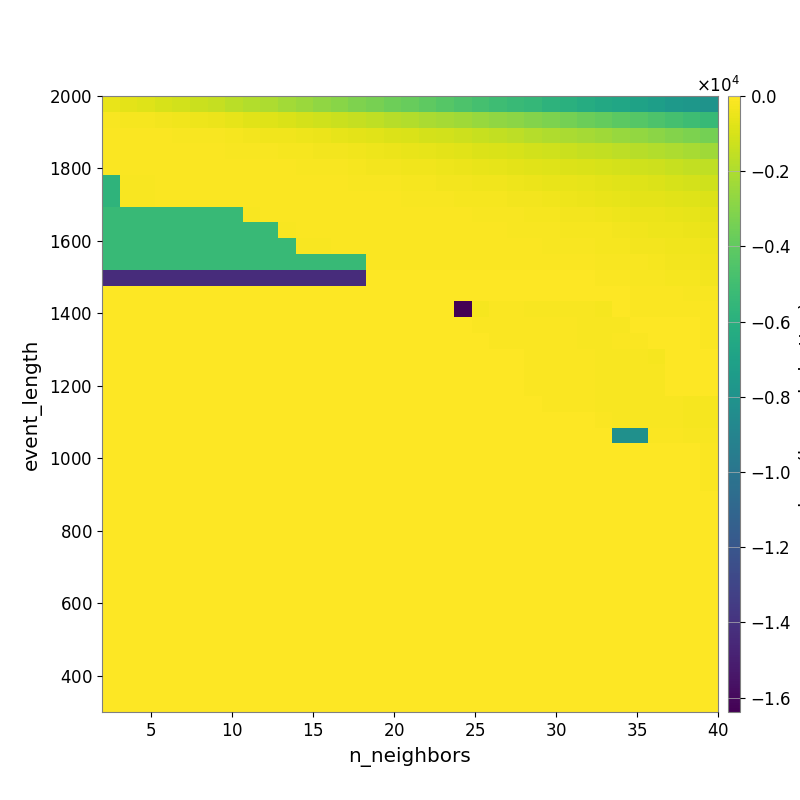

The data file committed next to this chart (first rows):
-5.182459493911125037e+02, -6.505136839326295330e+02, -8.013219729602039934e+02, -9.614518049868163416e+02, -1.125944778064952288e+03, -1.280248759995532737e+03, -1.463045063796636896e+03, -1.675283170673656514e+03, -1.865953418322097832e+03, -2.041369924978968811e+03, -2.275334548540068226e+03, -2.480819254305200047e+03, -2.708949575196609203e+03, -2.926762446244872081e+03, -3.172041929972825528e+03, -3.364827255491943106e+03, -3.615840970670561546e+03, -3.829046954585479398e+03, -4.082339793588494558e+03, -4.304397443720335104e+03, -4.599982019675867377e+03, -4.859952097946220420e+03, -5.082658716567800184e+03, -5.306758169453055416e+03
-1.666463672157397298e+02, -2.051416402526984939e+02, -2.346814730711047616e+02, -2.886927424813146104e+02, -3.574550540491151764e+02, -4.406501364971458088e+02, -5.103085965967626976e+02, -5.912686727511666049e+02, -7.098500728392285737e+02, -8.293401910577223362e+02, -9.212082865122737303e+02, -1.056797784165120675e+03, -1.182506814195256084e+03, -1.299566032919848567e+03, -1.441467506384131411e+03, -1.557835893208012749e+03, -1.734583810616399660e+03, -1.882985876146438613e+03, -2.054528808739473334e+03, -2.185553271212666914e+03, -2.334967960739447790e+03, -2.505476474316802069e+03, -2.688649370784426537e+03, -2.874765422221449171e+03
-9.253761486463362473e+01, -9.429716669727316969e+01, -9.470357145209908367e+01, -1.177803194361680710e+02, -1.333147426314887696e+02, -1.540128014850801037e+02, -1.887144858632649971e+02, -2.209974482711248811e+02, -2.770078270066710502e+02, -3.253212754641822926e+02, -3.789768926530044268e+02, -4.402652852244280552e+02, -5.054046416484991937e+02, -5.869102754669978594e+02, -6.902709793101399782e+02, -7.528362582131776435e+02, -8.493914176034602406e+02, -9.562266910151427055e+02, -1.047505175495964068e+03, -1.139802802110164976e+03, -1.258211807192949891e+03, -1.384413577606962690e+03, -1.512544073544546563e+03, -1.631524215804435244e+03
-1.132984396487758119e+02, -1.132984396487758119e+02, -1.035837075596746075e+02, -9.935111037115137833e+01, -9.923045212541845217e+01, -1.011109648606718139e+02, -1.142101424899762918e+02, -1.325294874589977496e+02, -1.491426216808054619e+02, -1.668985600661386570e+02, -1.972140267499524100e+02, -2.257396340276859519e+02, -2.679312220676638390e+02, -3.145010925500367875e+02, -3.739301641946697146e+02, -4.350886558464669065e+02, -4.954302036766943047e+02, -5.433948204341098744e+02, -6.178011562809600719e+02, -6.868691159375675852e+02, -7.573778382035350205e+02, -8.441284658780757582e+02, -9.226979000516472524e+02, -1.017074929113633857e+03
-1.163219769246271227e+02, -1.163219769246271227e+02, -1.048907285687928805e+02, -1.048907285687928805e+02, -1.038264688830528115e+02, -1.057611233570315790e+02, -9.760924757004765695e+01, -9.657205133548751519e+01, -1.011244796914891708e+02, -1.061155209226624265e+02, -1.183809857031021409e+02, -1.356428128144288223e+02, -1.598367052085737043e+02, -1.916594785199379771e+02, -2.195333348893856282e+02, -2.619381874159897166e+02, -3.057264281205014527e+02, -3.493294295311678184e+02, -3.804605783608111551e+02, -4.272585511710067863e+02, -4.908530276841007094e+02, -5.389650459151246196e+02, -5.974075394693323915e+02, -6.487046437255377214e+02
-5.756013952939387309e+03, -1.424143567304336671e+02, -1.424143567304336671e+02, -1.122123589412895939e+02, -1.122123589412895939e+02, -1.122123589412895939e+02, -1.122123589412895939e+02, -8.690229504355988865e+01, -8.179856080305283683e+01, -8.568745622785054650e+01, -9.454813560641261461e+01, -1.022305257778336909e+02, -1.091878247162682385e+02, -1.215301514793212760e+02, -1.311287079102956170e+02, -1.550578883984469485e+02, -1.680153069666299643e+02, -2.139484659199946464e+02, -2.436080535093552442e+02, -2.659274080546101686e+02, -3.001446034799731706e+02, -3.327935978302051012e+02, -3.797848630464251301e+02, -4.334208299846271188e+02
-5.756013952939387309e+03, -1.424143567304336671e+02, -1.424143567304336671e+02, -1.122123589412895939e+02, -1.122123589412895939e+02, -1.122123589412895939e+02, -1.122123589412895939e+02, -9.865900342919094612e+01, -8.765416658910973524e+01, -8.241078749805437553e+01, -8.245651774746667684e+01, -8.231753086907164629e+01, -8.592350281002157431e+01, -9.303359355275406983e+01, -9.626994889206044093e+01, -1.003643233239015302e+02, -1.189723478474038387e+02, -1.307857225537915440e+02, -1.523426373802048204e+02, -1.654811585848210029e+02, -2.006211801969653550e+02, -2.183089793503173723e+02, -2.473551411453354945e+02, -2.801287994904525931e+02
-5.370197751994687678e+03, -5.370197751994687678e+03, -5.370197751994687678e+03, -5.370197751994687678e+03, -5.370197751994687678e+03, -5.370197751994687678e+03, -5.370197751994687678e+03, -5.370197751994687678e+03, -1.437303452237733268e+02, -8.844951121876012223e+01, -8.274159693045307051e+01, -7.738871789278881863e+01, -7.703458593323937009e+01, -7.638610907722001286e+01, -7.867794609400696970e+01, -7.982315408313307614e+01, -8.279576192810225166e+01, -8.992953880599607430e+01, -9.772888773190604184e+01, -1.063320993401831487e+02, -1.204106631532157650e+02, -1.399277886413310625e+02, -1.674930675445830275e+02, -1.851175370623869298e+02
-5.370197751994687678e+03, -5.370197751994687678e+03, -5.370197751994687678e+03, -5.370197751994687678e+03, -5.370197751994687678e+03, -5.370197751994687678e+03, -5.370197751994687678e+03, -5.370197751994687678e+03, -5.370197751994687678e+03, -5.370197751994687678e+03, -1.553234012364927707e+02, -1.105869376332561416e+02, -1.015491499787852376e+02, -9.563107446468842454e+01, -8.963986388941297889e+01, -8.017390979719037603e+01, -8.016321738340205627e+01, -8.302358554927141654e+01, -8.352574349791775887e+01, -8.902319426163138871e+01, -9.472442143242132317e+01, -1.087796716664914385e+02, -1.180566248902575097e+02, -1.409274456879744548e+02
-5.370197751994687678e+03, -5.370197751994687678e+03, -5.370197751994687678e+03, -5.370197751994687678e+03, -5.370197751994687678e+03, -5.370197751994687678e+03, -5.370197751994687678e+03, -5.370197751994687678e+03, -5.370197751994687678e+03, -5.370197751994687678e+03, -5.370197751994687678e+03, -1.553234012364927707e+02, -1.553234012364927707e+02, -1.017319312352557148e+02, -1.017319312352557148e+02, -8.872622510676491459e+01, -8.936323318481599642e+01, -8.633823618697479674e+01, -8.323439800555388501e+01, -8.324574026134051508e+01, -8.673412112497619830e+01, -9.353535814017922689e+01, -1.056292375023994481e+02, -1.176501104246263054e+02
-5.370197751994687678e+03, -5.370197751994687678e+03, -5.370197751994687678e+03, -5.370197751994687678e+03, -5.370197751994687678e+03, -5.370197751994687678e+03, -5.370197751994687678e+03, -5.370197751994687678e+03, -5.370197751994687678e+03, -5.370197751994687678e+03, -5.370197751994687678e+03, -5.370197751994687678e+03, -5.370197751994687678e+03, -5.370197751994687678e+03, -5.370197751994687678e+03, -9.862341832566274036e+01, -9.726530087638458610e+01, -9.726530087638458610e+01, -8.523190841996840561e+01, -7.723883044467163472e+01, -7.954527957751908218e+01, -8.184221948920136924e+01, -8.599204865871314496e+01, -8.939081436871221342e+01
-1.427720052425589711e+04, -1.427720052425589711e+04, -1.427720052425589711e+04, -1.427720052425589711e+04, -1.427720052425589711e+04, -1.427720052425589711e+04, -1.427720052425589711e+04, -1.427720052425589711e+04, -1.427720052425589711e+04, -1.427720052425589711e+04, -1.427720052425589711e+04, -1.427720052425589711e+04, -1.427720052425589711e+04, -1.427720052425589711e+04, -1.427720052425589711e+04, -4.979477242806344606e+01, -4.979477242806344606e+01, -4.486456138808052430e+01, -3.886287348000696795e+01, -3.886287348000696795e+01, -3.966781977253374691e+01, -4.288268819497021411e+01, -4.784897919206775896e+01, -5.414899715478402697e+01
0.000000000000000000e+00, 0.000000000000000000e+00, 0.000000000000000000e+00, 0.000000000000000000e+00, 0.000000000000000000e+00, 0.000000000000000000e+00, 0.000000000000000000e+00, 0.000000000000000000e+00, 0.000000000000000000e+00, 0.000000000000000000e+00, 0.000000000000000000e+00, 0.000000000000000000e+00, 0.000000000000000000e+00, 0.000000000000000000e+00, 0.000000000000000000e+00, 0.000000000000000000e+00, 0.000000000000000000e+00, 0.000000000000000000e+00, -3.831525798103206171e+01, -4.405547297145687935e+00, -6.575841064961588600e+00, -9.490428683736128690e+00, -9.490428683736128690e+00, -1.680832008581191062e+01
0.000000000000000000e+00, 0.000000000000000000e+00, 0.000000000000000000e+00, 0.000000000000000000e+00, 0.000000000000000000e+00, 0.000000000000000000e+00, 0.000000000000000000e+00, 0.000000000000000000e+00, 0.000000000000000000e+00, 0.000000000000000000e+00, 0.000000000000000000e+00, 0.000000000000000000e+00, 0.000000000000000000e+00, 0.000000000000000000e+00, 0.000000000000000000e+00, 0.000000000000000000e+00, 0.000000000000000000e+00, 0.000000000000000000e+00, 0.000000000000000000e+00, 0.000000000000000000e+00, -1.638353088378906250e+04, -1.947727230876579370e+02, -7.777878693505088847e+01, -7.777878693505088847e+01
0.000000000000000000e+00, 0.000000000000000000e+00, 0.000000000000000000e+00, 0.000000000000000000e+00, 0.000000000000000000e+00, 0.000000000000000000e+00, 0.000000000000000000e+00, 0.000000000000000000e+00, 0.000000000000000000e+00, 0.000000000000000000e+00, 0.000000000000000000e+00, 0.000000000000000000e+00, 0.000000000000000000e+00, 0.000000000000000000e+00, 0.000000000000000000e+00, 0.000000000000000000e+00, 0.000000000000000000e+00, 0.000000000000000000e+00, 0.000000000000000000e+00, 0.000000000000000000e+00, 0.000000000000000000e+00, -1.227024962919995232e+02, -1.227024962919995232e+02, -1.227024962919995232e+02
0.000000000000000000e+00, 0.000000000000000000e+00, 0.000000000000000000e+00, 0.000000000000000000e+00, 0.000000000000000000e+00, 0.000000000000000000e+00, 0.000000000000000000e+00, 0.000000000000000000e+00, 0.000000000000000000e+00, 0.000000000000000000e+00, 0.000000000000000000e+00, 0.000000000000000000e+00, 0.000000000000000000e+00, 0.000000000000000000e+00, 0.000000000000000000e+00, 0.000000000000000000e+00, 0.000000000000000000e+00, 0.000000000000000000e+00, 0.000000000000000000e+00, 0.000000000000000000e+00, 0.000000000000000000e+00, 0.000000000000000000e+00, -1.227024962919995232e+02, -1.227024962919995232e+02
0.000000000000000000e+00, 0.000000000000000000e+00, 0.000000000000000000e+00, 0.000000000000000000e+00, 0.000000000000000000e+00, 0.000000000000000000e+00, 0.000000000000000000e+00, 0.000000000000000000e+00, 0.000000000000000000e+00, 0.000000000000000000e+00, 0.000000000000000000e+00, 0.000000000000000000e+00, 0.000000000000000000e+00, 0.000000000000000000e+00, 0.000000000000000000e+00, 0.000000000000000000e+00, 0.000000000000000000e+00, 0.000000000000000000e+00, 0.000000000000000000e+00, 0.000000000000000000e+00, 0.000000000000000000e+00, 0.000000000000000000e+00, 0.000000000000000000e+00, 0.000000000000000000e+00
0.000000000000000000e+00, 0.000000000000000000e+00, 0.000000000000000000e+00, 0.000000000000000000e+00, 0.000000000000000000e+00, 0.000000000000000000e+00, 0.000000000000000000e+00, 0.000000000000000000e+00, 0.000000000000000000e+00, 0.000000000000000000e+00, 0.000000000000000000e+00, 0.000000000000000000e+00, 0.000000000000000000e+00, 0.000000000000000000e+00, 0.000000000000000000e+00, 0.000000000000000000e+00, 0.000000000000000000e+00, 0.000000000000000000e+00, 0.000000000000000000e+00, 0.000000000000000000e+00, 0.000000000000000000e+00, 0.000000000000000000e+00, 0.000000000000000000e+00, 0.000000000000000000e+00
0.000000000000000000e+00, 0.000000000000000000e+00, 0.000000000000000000e+00, 0.000000000000000000e+00, 0.000000000000000000e+00, 0.000000000000000000e+00, 0.000000000000000000e+00, 0.000000000000000000e+00, 0.000000000000000000e+00, 0.000000000000000000e+00, 0.000000000000000000e+00, 0.000000000000000000e+00, 0.000000000000000000e+00, 0.000000000000000000e+00, 0.000000000000000000e+00, 0.000000000000000000e+00, 0.000000000000000000e+00, 0.000000000000000000e+00, 0.000000000000000000e+00, 0.000000000000000000e+00, 0.000000000000000000e+00, 0.000000000000000000e+00, 0.000000000000000000e+00, 0.000000000000000000e+00
0.000000000000000000e+00, 0.000000000000000000e+00, 0.000000000000000000e+00, 0.000000000000000000e+00, 0.000000000000000000e+00, 0.000000000000000000e+00, 0.000000000000000000e+00, 0.000000000000000000e+00, 0.000000000000000000e+00, 0.000000000000000000e+00, 0.000000000000000000e+00, 0.000000000000000000e+00, 0.000000000000000000e+00, 0.000000000000000000e+00, 0.000000000000000000e+00, 0.000000000000000000e+00, 0.000000000000000000e+00, 0.000000000000000000e+00, 0.000000000000000000e+00, 0.000000000000000000e+00, 0.000000000000000000e+00, 0.000000000000000000e+00, 0.000000000000000000e+00, 0.000000000000000000e+00
0.000000000000000000e+00, 0.000000000000000000e+00, 0.000000000000000000e+00, 0.000000000000000000e+00, 0.000000000000000000e+00, 0.000000000000000000e+00, 0.000000000000000000e+00, 0.000000000000000000e+00, 0.000000000000000000e+00, 0.000000000000000000e+00, 0.000000000000000000e+00, 0.000000000000000000e+00, 0.000000000000000000e+00, 0.000000000000000000e+00, 0.000000000000000000e+00, 0.000000000000000000e+00, 0.000000000000000000e+00, 0.000000000000000000e+00, 0.000000000000000000e+00, 0.000000000000000000e+00, 0.000000000000000000e+00, 0.000000000000000000e+00, 0.000000000000000000e+00, 0.000000000000000000e+00
0.000000000000000000e+00, 0.000000000000000000e+00, 0.000000000000000000e+00, 0.000000000000000000e+00, 0.000000000000000000e+00, 0.000000000000000000e+00, 0.000000000000000000e+00, 0.000000000000000000e+00, 0.000000000000000000e+00, 0.000000000000000000e+00, 0.000000000000000000e+00, 0.000000000000000000e+00, 0.000000000000000000e+00, 0.000000000000000000e+00, 0.000000000000000000e+00, 0.000000000000000000e+00, 0.000000000000000000e+00, 0.000000000000000000e+00, 0.000000000000000000e+00, 0.000000000000000000e+00, 0.000000000000000000e+00, 0.000000000000000000e+00, 0.000000000000000000e+00, 0.000000000000000000e+00
0.000000000000000000e+00, 0.000000000000000000e+00, 0.000000000000000000e+00, 0.000000000000000000e+00, 0.000000000000000000e+00, 0.000000000000000000e+00, 0.000000000000000000e+00, 0.000000000000000000e+00, 0.000000000000000000e+00, 0.000000000000000000e+00, 0.000000000000000000e+00, 0.000000000000000000e+00, 0.000000000000000000e+00, 0.000000000000000000e+00, 0.000000000000000000e+00, 0.000000000000000000e+00, 0.000000000000000000e+00, 0.000000000000000000e+00, 0.000000000000000000e+00, 0.000000000000000000e+00, 0.000000000000000000e+00, 0.000000000000000000e+00, 0.000000000000000000e+00, 0.000000000000000000e+00
0.000000000000000000e+00, 0.000000000000000000e+00, 0.000000000000000000e+00, 0.000000000000000000e+00, 0.000000000000000000e+00, 0.000000000000000000e+00, 0.000000000000000000e+00, 0.000000000000000000e+00, 0.000000000000000000e+00, 0.000000000000000000e+00, 0.000000000000000000e+00, 0.000000000000000000e+00, 0.000000000000000000e+00, 0.000000000000000000e+00, 0.000000000000000000e+00, 0.000000000000000000e+00, 0.000000000000000000e+00, 0.000000000000000000e+00, 0.000000000000000000e+00, 0.000000000000000000e+00, 0.000000000000000000e+00, 0.000000000000000000e+00, 0.000000000000000000e+00, 0.000000000000000000e+00
0.000000000000000000e+00, 0.000000000000000000e+00, 0.000000000000000000e+00, 0.000000000000000000e+00, 0.000000000000000000e+00, 0.000000000000000000e+00, 0.000000000000000000e+00, 0.000000000000000000e+00, 0.000000000000000000e+00, 0.000000000000000000e+00, 0.000000000000000000e+00, 0.000000000000000000e+00, 0.000000000000000000e+00, 0.000000000000000000e+00, 0.000000000000000000e+00, 0.000000000000000000e+00, 0.000000000000000000e+00, 0.000000000000000000e+00, 0.000000000000000000e+00, 0.000000000000000000e+00, 0.000000000000000000e+00, 0.000000000000000000e+00, 0.000000000000000000e+00, 0.000000000000000000e+00
0.000000000000000000e+00, 0.000000000000000000e+00, 0.000000000000000000e+00, 0.000000000000000000e+00, 0.000000000000000000e+00, 0.000000000000000000e+00, 0.000000000000000000e+00, 0.000000000000000000e+00, 0.000000000000000000e+00, 0.000000000000000000e+00, 0.000000000000000000e+00, 0.000000000000000000e+00, 0.000000000000000000e+00, 0.000000000000000000e+00, 0.000000000000000000e+00, 0.000000000000000000e+00, 0.000000000000000000e+00, 0.000000000000000000e+00, 0.000000000000000000e+00, 0.000000000000000000e+00, 0.000000000000000000e+00, 0.000000000000000000e+00, 0.000000000000000000e+00, 0.000000000000000000e+00
0.000000000000000000e+00, 0.000000000000000000e+00, 0.000000000000000000e+00, 0.000000000000000000e+00, 0.000000000000000000e+00, 0.000000000000000000e+00, 0.000000000000000000e+00, 0.000000000000000000e+00, 0.000000000000000000e+00, 0.000000000000000000e+00, 0.000000000000000000e+00, 0.000000000000000000e+00, 0.000000000000000000e+00, 0.000000000000000000e+00, 0.000000000000000000e+00, 0.000000000000000000e+00, 0.000000000000000000e+00, 0.000000000000000000e+00, 0.000000000000000000e+00, 0.000000000000000000e+00, 0.000000000000000000e+00, 0.000000000000000000e+00, 0.000000000000000000e+00, 0.000000000000000000e+00
0.000000000000000000e+00, 0.000000000000000000e+00, 0.000000000000000000e+00, 0.000000000000000000e+00, 0.000000000000000000e+00, 0.000000000000000000e+00, 0.000000000000000000e+00, 0.000000000000000000e+00, 0.000000000000000000e+00, 0.000000000000000000e+00, 0.000000000000000000e+00, 0.000000000000000000e+00, 0.000000000000000000e+00, 0.000000000000000000e+00, 0.000000000000000000e+00, 0.000000000000000000e+00, 0.000000000000000000e+00, 0.000000000000000000e+00, 0.000000000000000000e+00, 0.000000000000000000e+00, 0.000000000000000000e+00, 0.000000000000000000e+00, 0.000000000000000000e+00, 0.000000000000000000e+00
0.000000000000000000e+00, 0.000000000000000000e+00, 0.000000000000000000e+00, 0.000000000000000000e+00, 0.000000000000000000e+00, 0.000000000000000000e+00, 0.000000000000000000e+00, 0.000000000000000000e+00, 0.000000000000000000e+00, 0.000000000000000000e+00, 0.000000000000000000e+00, 0.000000000000000000e+00, 0.000000000000000000e+00, 0.000000000000000000e+00, 0.000000000000000000e+00, 0.000000000000000000e+00, 0.000000000000000000e+00, 0.000000000000000000e+00, 0.000000000000000000e+00, 0.000000000000000000e+00, 0.000000000000000000e+00, 0.000000000000000000e+00, 0.000000000000000000e+00, 0.000000000000000000e+00
0.000000000000000000e+00, 0.000000000000000000e+00, 0.000000000000000000e+00, 0.000000000000000000e+00, 0.000000000000000000e+00, 0.000000000000000000e+00, 0.000000000000000000e+00, 0.000000000000000000e+00, 0.000000000000000000e+00, 0.000000000000000000e+00, 0.000000000000000000e+00, 0.000000000000000000e+00, 0.000000000000000000e+00, 0.000000000000000000e+00, 0.000000000000000000e+00, 0.000000000000000000e+00, 0.000000000000000000e+00, 0.000000000000000000e+00, 0.000000000000000000e+00, 0.000000000000000000e+00, 0.000000000000000000e+00, 0.000000000000000000e+00, 0.000000000000000000e+00, 0.000000000000000000e+00
0.000000000000000000e+00, 0.000000000000000000e+00, 0.000000000000000000e+00, 0.000000000000000000e+00, 0.000000000000000000e+00, 0.000000000000000000e+00, 0.000000000000000000e+00, 0.000000000000000000e+00, 0.000000000000000000e+00, 0.000000000000000000e+00, 0.000000000000000000e+00, 0.000000000000000000e+00, 0.000000000000000000e+00, 0.000000000000000000e+00, 0.000000000000000000e+00, 0.000000000000000000e+00, 0.000000000000000000e+00, 0.000000000000000000e+00, 0.000000000000000000e+00, 0.000000000000000000e+00, 0.000000000000000000e+00, 0.000000000000000000e+00, 0.000000000000000000e+00, 0.000000000000000000e+00
0.000000000000000000e+00, 0.000000000000000000e+00, 0.000000000000000000e+00, 0.000000000000000000e+00, 0.000000000000000000e+00, 0.000000000000000000e+00, 0.000000000000000000e+00, 0.000000000000000000e+00, 0.000000000000000000e+00, 0.000000000000000000e+00, 0.000000000000000000e+00, 0.000000000000000000e+00, 0.000000000000000000e+00, 0.000000000000000000e+00, 0.000000000000000000e+00, 0.000000000000000000e+00, 0.000000000000000000e+00, 0.000000000000000000e+00, 0.000000000000000000e+00, 0.000000000000000000e+00, 0.000000000000000000e+00, 0.000000000000000000e+00, 0.000000000000000000e+00, 0.000000000000000000e+00
0.000000000000000000e+00, 0.000000000000000000e+00, 0.000000000000000000e+00, 0.000000000000000000e+00, 0.000000000000000000e+00, 0.000000000000000000e+00, 0.000000000000000000e+00, 0.000000000000000000e+00, 0.000000000000000000e+00, 0.000000000000000000e+00, 0.000000000000000000e+00, 0.000000000000000000e+00, 0.000000000000000000e+00, 0.000000000000000000e+00, 0.000000000000000000e+00, 0.000000000000000000e+00, 0.000000000000000000e+00, 0.000000000000000000e+00, 0.000000000000000000e+00, 0.000000000000000000e+00, 0.000000000000000000e+00, 0.000000000000000000e+00, 0.000000000000000000e+00, 0.000000000000000000e+00
0.000000000000000000e+00, 0.000000000000000000e+00, 0.000000000000000000e+00, 0.000000000000000000e+00, 0.000000000000000000e+00, 0.000000000000000000e+00, 0.000000000000000000e+00, 0.000000000000000000e+00, 0.000000000000000000e+00, 0.000000000000000000e+00, 0.000000000000000000e+00, 0.000000000000000000e+00, 0.000000000000000000e+00, 0.000000000000000000e+00, 0.000000000000000000e+00, 0.000000000000000000e+00, 0.000000000000000000e+00, 0.000000000000000000e+00, 0.000000000000000000e+00, 0.000000000000000000e+00, 0.000000000000000000e+00, 0.000000000000000000e+00, 0.000000000000000000e+00, 0.000000000000000000e+00
0.000000000000000000e+00, 0.000000000000000000e+00, 0.000000000000000000e+00, 0.000000000000000000e+00, 0.000000000000000000e+00, 0.000000000000000000e+00, 0.000000000000000000e+00, 0.000000000000000000e+00, 0.000000000000000000e+00, 0.000000000000000000e+00, 0.000000000000000000e+00, 0.000000000000000000e+00, 0.000000000000000000e+00, 0.000000000000000000e+00, 0.000000000000000000e+00, 0.000000000000000000e+00, 0.000000000000000000e+00, 0.000000000000000000e+00, 0.000000000000000000e+00, 0.000000000000000000e+00, 0.000000000000000000e+00, 0.000000000000000000e+00, 0.000000000000000000e+00, 0.000000000000000000e+00
0.000000000000000000e+00, 0.000000000000000000e+00, 0.000000000000000000e+00, 0.000000000000000000e+00, 0.000000000000000000e+00, 0.000000000000000000e+00, 0.000000000000000000e+00, 0.000000000000000000e+00, 0.000000000000000000e+00, 0.000000000000000000e+00, 0.000000000000000000e+00, 0.000000000000000000e+00, 0.000000000000000000e+00, 0.000000000000000000e+00, 0.000000000000000000e+00, 0.000000000000000000e+00, 0.000000000000000000e+00, 0.000000000000000000e+00, 0.000000000000000000e+00, 0.000000000000000000e+00, 0.000000000000000000e+00, 0.000000000000000000e+00, 0.000000000000000000e+00, 0.000000000000000000e+00
0.000000000000000000e+00, 0.000000000000000000e+00, 0.000000000000000000e+00, 0.000000000000000000e+00, 0.000000000000000000e+00, 0.000000000000000000e+00, 0.000000000000000000e+00, 0.000000000000000000e+00, 0.000000000000000000e+00, 0.000000000000000000e+00, 0.000000000000000000e+00, 0.000000000000000000e+00, 0.000000000000000000e+00, 0.000000000000000000e+00, 0.000000000000000000e+00, 0.000000000000000000e+00, 0.000000000000000000e+00, 0.000000000000000000e+00, 0.000000000000000000e+00, 0.000000000000000000e+00, 0.000000000000000000e+00, 0.000000000000000000e+00, 0.000000000000000000e+00, 0.000000000000000000e+00
0.000000000000000000e+00, 0.000000000000000000e+00, 0.000000000000000000e+00, 0.000000000000000000e+00, 0.000000000000000000e+00, 0.000000000000000000e+00, 0.000000000000000000e+00, 0.000000000000000000e+00, 0.000000000000000000e+00, 0.000000000000000000e+00, 0.000000000000000000e+00, 0.000000000000000000e+00, 0.000000000000000000e+00, 0.000000000000000000e+00, 0.000000000000000000e+00, 0.000000000000000000e+00, 0.000000000000000000e+00, 0.000000000000000000e+00, 0.000000000000000000e+00, 0.000000000000000000e+00, 0.000000000000000000e+00, 0.000000000000000000e+00, 0.000000000000000000e+00, 0.000000000000000000e+00
0.000000000000000000e+00, 0.000000000000000000e+00, 0.000000000000000000e+00, 0.000000000000000000e+00, 0.000000000000000000e+00, 0.000000000000000000e+00, 0.000000000000000000e+00, 0.000000000000000000e+00, 0.000000000000000000e+00, 0.000000000000000000e+00, 0.000000000000000000e+00, 0.000000000000000000e+00, 0.000000000000000000e+00, 0.000000000000000000e+00, 0.000000000000000000e+00, 0.000000000000000000e+00, 0.000000000000000000e+00, 0.000000000000000000e+00, 0.000000000000000000e+00, 0.000000000000000000e+00, 0.000000000000000000e+00, 0.000000000000000000e+00, 0.000000000000000000e+00, 0.000000000000000000e+00
